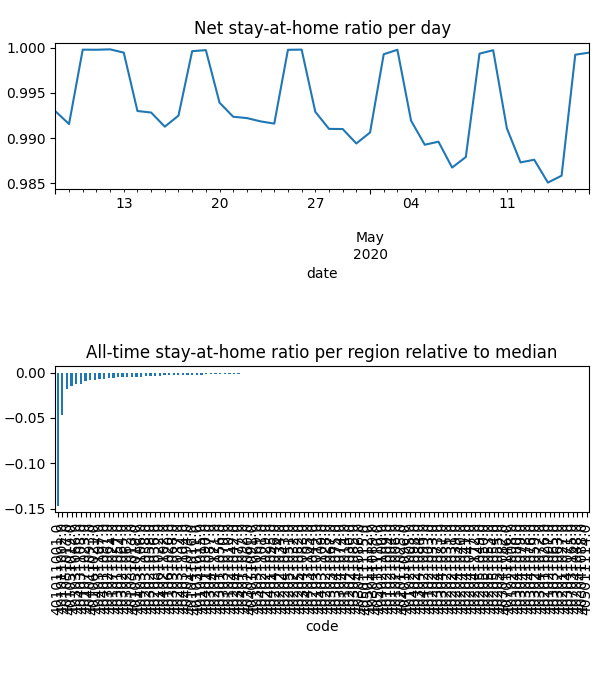

Values plotted in this chart, from the file beside it:
date, code, km, stay, weight, visit
2020-04-08, 401011001, 5.541, 0.8296, 0.000702, 0.2572
2020-04-08, 401011002, 2.914, 0.9466, 0.000191, 0.03765
2020-04-08, 401021003, , 1.0, 2.2256534191505956e-05, 0.0
2020-04-08, 401021004, , 1.0, 0.0001636, 0.0
2020-04-08, 401021005, , 1.0, 2.3601295937814534e-05, 0.0
2020-04-08, 401021006, , 1.0, 9.970792902927544e-05, 0.0
2020-04-08, 401021007, , 1.0, 0.0003499, 0.0
2020-04-08, 401021008, , 1.0, 3.640537077432435e-05, 0.0
2020-04-08, 401021009, , 1.0, 8.617750602107189e-05, 0.0
2020-04-08, 401021010, 8.96, 0.9985, 6.543712483592695e-05, 0.002184
2020-04-08, 401031011, 4.48, 0.9994, 0.0002441, 0.01201
2020-04-08, 401031012, 2.832, 1, 0.0001171, 0.003699
2020-04-08, 401031013, 2.167, 0.997, 0.0002247, 0.02025
2020-04-08, 401041014, , 1.0, 0.0001111, 1.672191522448186e-05
2020-04-08, 401041015, 8.564, 0.9963, 0.0003434, 0.02486
2020-04-08, 401041016, 8.96, 0.9964, 0.0003113, 0.0211
2020-04-08, 401051017, 2.526, 0.9862, 0.0001501, 0.02254
2020-04-08, 401051018, 4.987, 0.9986, 0.0002088, 0.01556
2020-04-08, 401051019, 2.83, 0.9893, 0.0002116, 0.0229
2020-04-08, 401061020, 5.527, 0.9996, 0.0001023, 0.01032
2020-04-08, 401061021, 5.226, 0.9923, 0.0002708, 0.02326
2020-04-08, 401061022, 4.557, 0.9973, 0.0001246, 0.006104
2020-04-08, 401071023, 2.799, 0.9877, 0.0003065, 0.02513
2020-04-08, 401071024, 2.7, 0.9934, 0.0002476, 0.01722
2020-04-08, 402011025, , 1.0, 0.0001598, 0.0
2020-04-08, 402011026, , 1.0, 0.0003747, 0.0
2020-04-08, 402011027, , 1.0, 6.289714861152054e-05, 0.0
2020-04-08, 402021028, , 1.0, 0.0003241, 0.0
2020-04-08, 402021029, , 1.0, 0.0003043, 0.0
2020-04-08, 402021030, , 1.0, 0.0002408, 0.0
2020-04-08, 402021031, , 1.0, 0.0002581, 0.0
2020-04-08, 402021032, , 1.0, 0.0004084, 0.0
2020-04-08, 402021033, , 1.0, 0.0001344, 0.0
2020-04-08, 402021034, , 1.0, 0.0003126, 0.0
2020-04-08, 402021035, , 1.0, 0.0001219, 0.0
2020-04-08, 402031036, 7.711, 0.9971, 0.0006141, 0.03331
2020-04-08, 402031037, 8.962, 0.998, 0.0005186, 0.02595
2020-04-08, 402031038, 7.721, 0.9951, 0.0004366, 0.03578
2020-04-08, 402041039, , 1.0, 7.522141368664538e-05, 0.0
2020-04-08, 402041040, , 1.0, 0.000276, 0.001703
2020-04-08, 402041041, , 1.0, 0.0002761, 0.001683
2020-04-08, 402041042, , 1.0, 0.0001, 0.002048
2020-04-08, 402041043, , 1.0, 0.000304, 0.0004547
2020-04-08, 402041044, , 1.0, 0.0003611, 0.0
2020-04-08, 402041046, , 1.0, 0.0004339, 0.0
2020-04-08, 402041047, , 1.0, 0.0004214, 0.0
2020-04-08, 402041048, , 1.0, 0.0004473, 0.0
2020-04-08, 402041171, , 1.0, 0.0002952, 0.008024
2020-04-08, 402041172, , 1.0, 0.0001944, 0.0
2020-04-08, 402051049, , 1.0, 0.0001861, 1.4360949575057766e-08
2020-04-08, 402051050, , 1.0, 0.0001227, 0.0
2020-04-08, 402051051, 8.501, 1, 0.0001642, 0.0006445
2020-04-08, 402051052, , 1.0, 0.0003371, 0.002839
2020-04-08, 402051053, , 1.0, 0.0003047, 0.01396
2020-04-08, 402051054, , 1.0, 0.0002364, 0.0
2020-04-08, 402051055, , 1.0, 0.0002007, 0.0
2020-04-08, 403011056, , 1.0, 0.0002142, 0.006193
2020-04-08, 403011057, 5.664, 1, 0.000226, 0.009917
2020-04-08, 403021058, 4.758, 0.9969, 0.0002921, 0.01729
2020-04-08, 403021059, , 1.0, 0.0001988, 0.0
... 4,540 more rows
